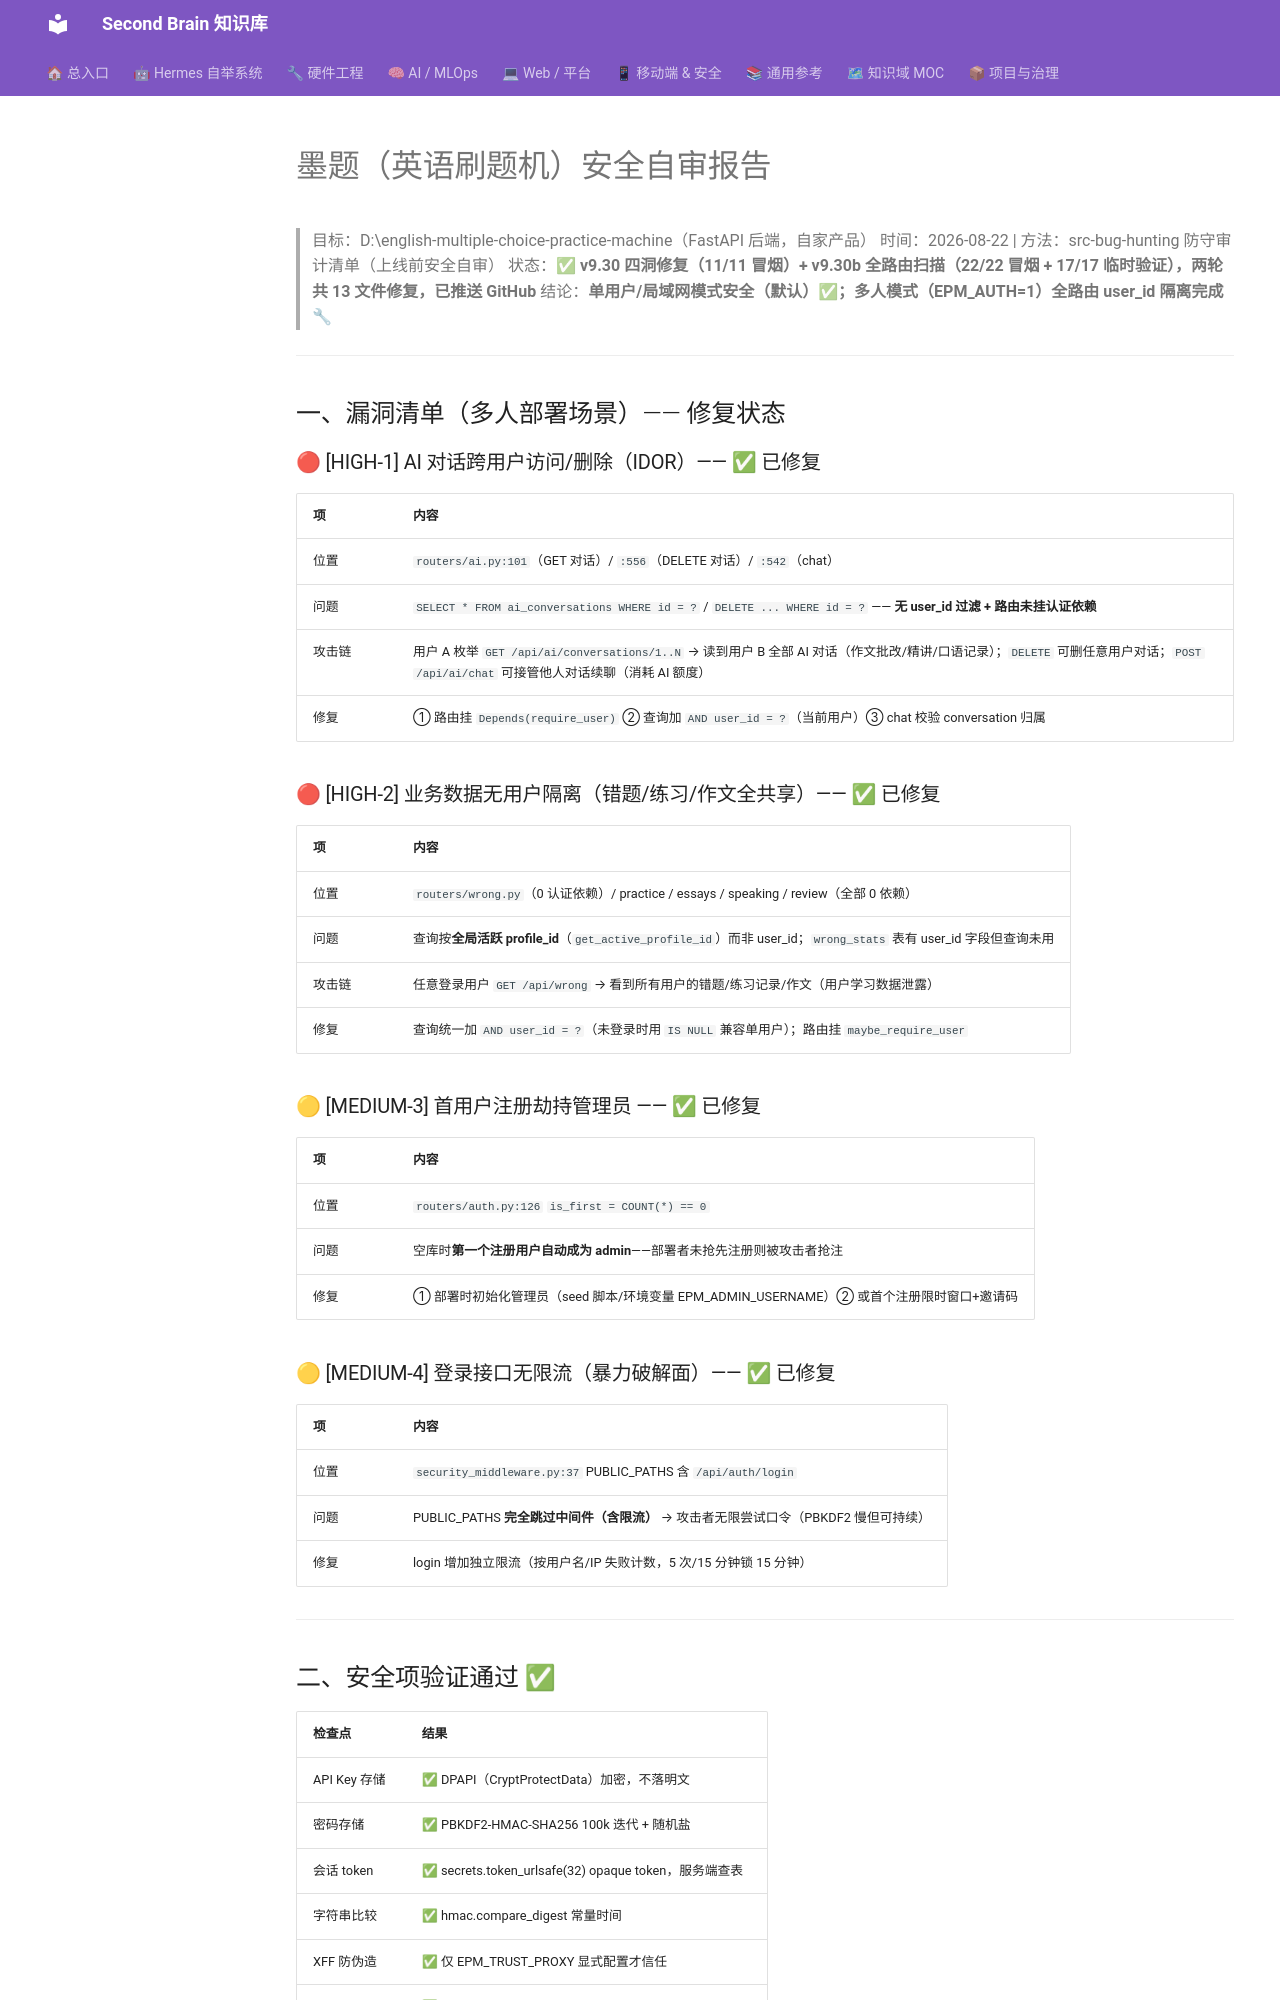

repository: mo9652962-ai/second-brain · page: kb/knowledge/Security/墨题安全自审-2026-08-22/index.html · generator: mkdocs

---
title: "墨题（英语刷题机）安全自审报告"
type: note
domain: Security
status: active
tags: [knowledge/security]
source: null
date: 2026-08-22
---
# 墨题（英语刷题机）安全自审报告

> 目标：D:\english-multiple-choice-practice-machine（FastAPI 后端，自家产品）
> 时间：2026-08-22 | 方法：src-bug-hunting 防守审计清单（上线前安全自审）
> 状态：**✅ v9.30 四洞修复（11/11 冒烟）+ v9.30b 全路由扫描（22/22 冒烟 + 17/17 临时验证），两轮共 13 文件修复，已推送 GitHub**
> 结论：**单用户/局域网模式安全（默认）✅；多人模式（EPM_AUTH=1）全路由 user_id 隔离完成 🔧**

---

## 一、漏洞清单（多人部署场景）—— 修复状态

### 🔴 [HIGH-1] AI 对话跨用户访问/删除（IDOR）—— ✅ 已修复
| 项 | 内容 |
|:---|:---|
| 位置 | `routers/ai.py:101`（GET 对话）/ `:556`（DELETE 对话）/ `:542`（chat） |
| 问题 | `SELECT * FROM ai_conversations WHERE id = ?` / `DELETE ... WHERE id = ?` —— **无 user_id 过滤 + 路由未挂认证依赖** |
| 攻击链 | 用户 A 枚举 `GET /api/ai/conversations/1..N` → 读到用户 B 全部 AI 对话（作文批改/精讲/口语记录）；`DELETE` 可删任意用户对话；`POST /api/ai/chat` 可接管他人对话续聊（消耗 AI 额度） |
| 修复 | ① 路由挂 `Depends(require_user)` ② 查询加 `AND user_id = ?`（当前用户）③ chat 校验 conversation 归属 |

### 🔴 [HIGH-2] 业务数据无用户隔离（错题/练习/作文全共享）—— ✅ 已修复
| 项 | 内容 |
|:---|:---|
| 位置 | `routers/wrong.py`（0 认证依赖）/ practice / essays / speaking / review（全部 0 依赖） |
| 问题 | 查询按**全局活跃 profile_id**（`get_active_profile_id`）而非 user_id；`wrong_stats` 表有 user_id 字段但查询未用 |
| 攻击链 | 任意登录用户 `GET /api/wrong` → 看到所有用户的错题/练习记录/作文（用户学习数据泄露） |
| 修复 | 查询统一加 `AND user_id = ?`（未登录时用 `IS NULL` 兼容单用户）；路由挂 `maybe_require_user` |

### 🟡 [MEDIUM-3] 首用户注册劫持管理员 —— ✅ 已修复
| 项 | 内容 |
|:---|:---|
| 位置 | `routers/auth.py:126` `is_first = COUNT(*) == 0` |
| 问题 | 空库时**第一个注册用户自动成为 admin**——部署者未抢先注册则被攻击者抢注 |
| 修复 | ① 部署时初始化管理员（seed 脚本/环境变量 EPM_ADMIN_USERNAME）② 或首个注册限时窗口+邀请码 |

### 🟡 [MEDIUM-4] 登录接口无限流（暴力破解面）—— ✅ 已修复
| 项 | 内容 |
|:---|:---|
| 位置 | `security_middleware.py:37` PUBLIC_PATHS 含 `/api/auth/login` |
| 问题 | PUBLIC_PATHS **完全跳过中间件（含限流）** → 攻击者无限尝试口令（PBKDF2 慢但可持续） |
| 修复 | login 增加独立限流（按用户名/IP 失败计数，5 次/15 分钟锁 15 分钟） |

---
